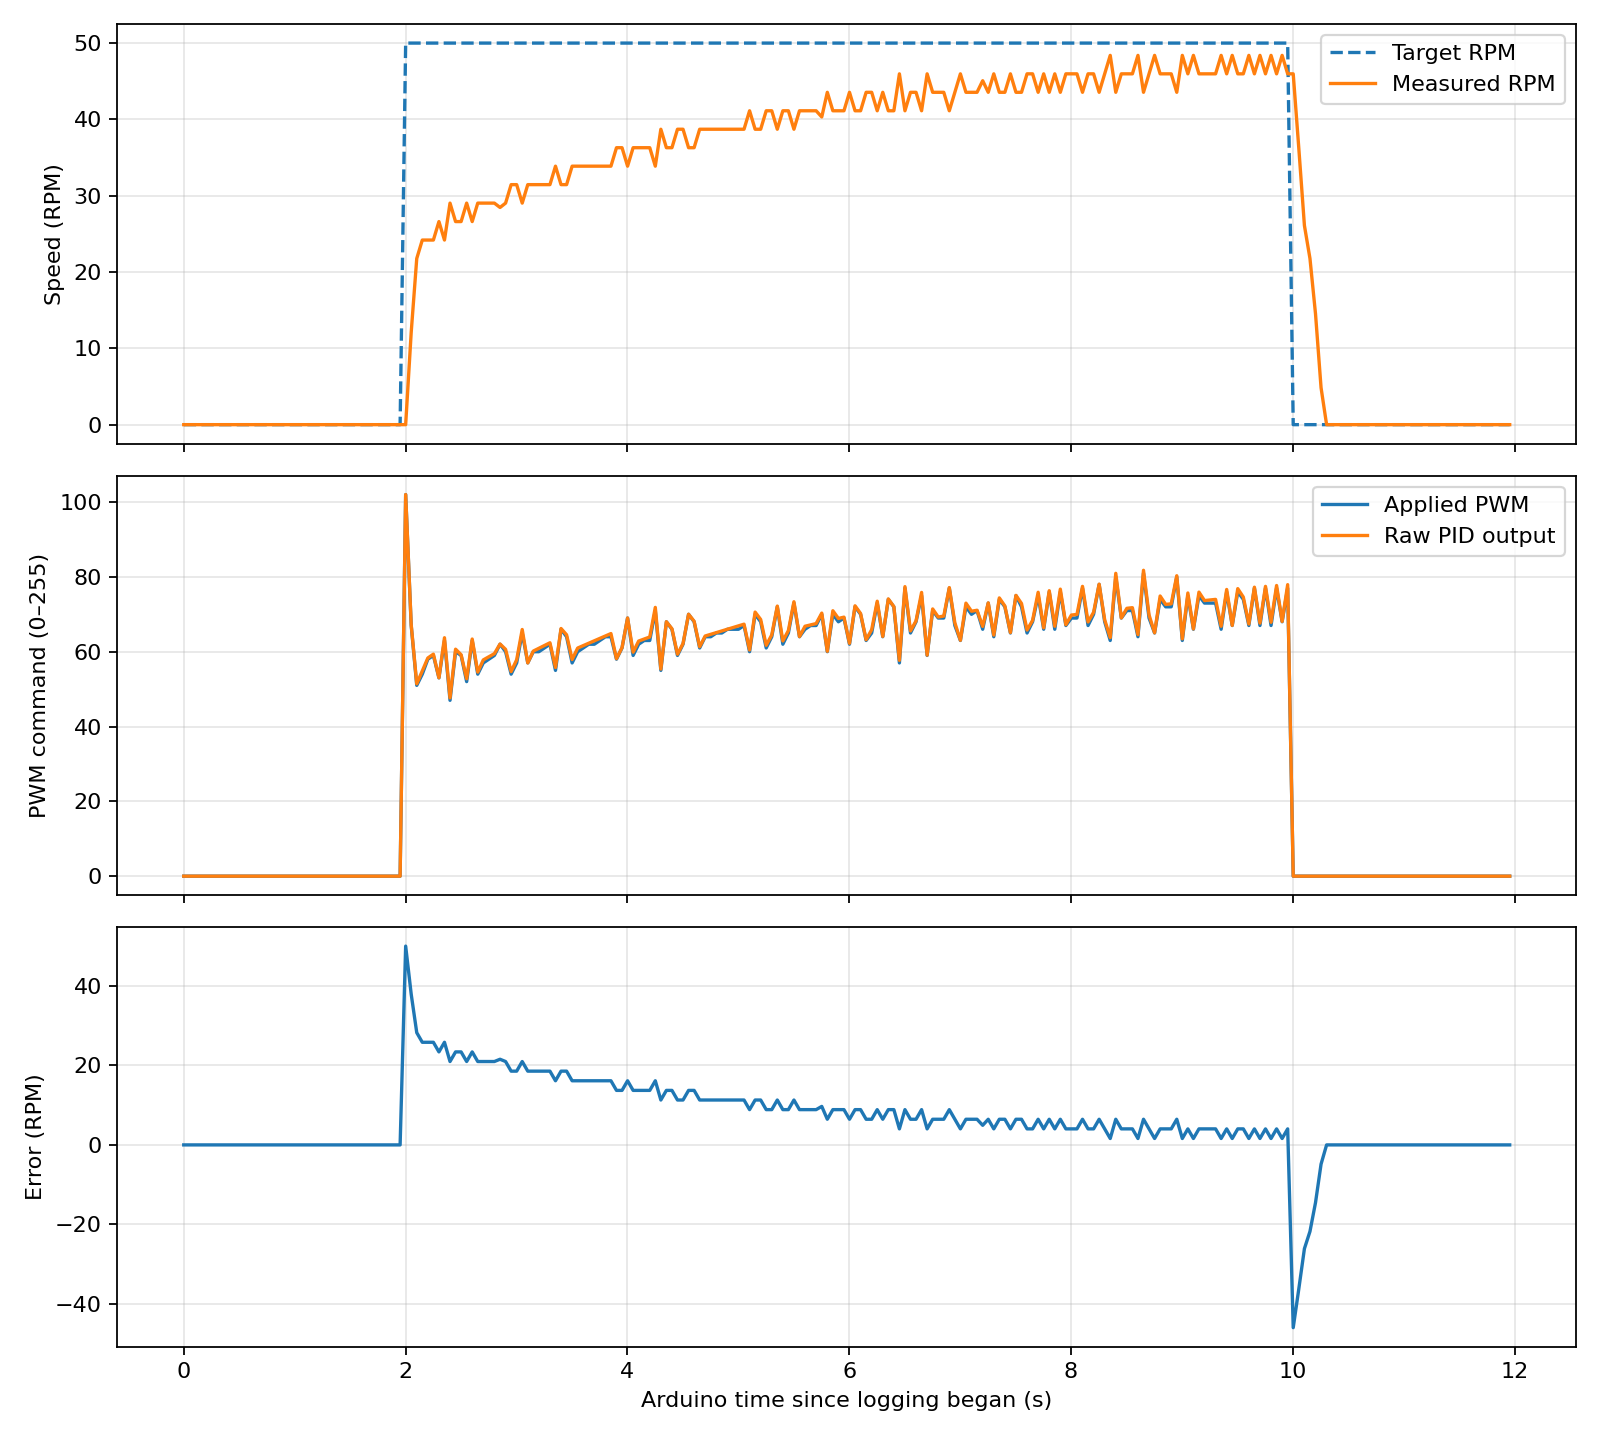

The data file committed next to this chart (first rows):
phase, phase_time_s, time_ms, target_rpm, actual_rpm, pwm, error_rpm, pid_raw
baseline, 0.047, 50.0, 0.0, 0.0, 0.0, 0.0, 0.0
baseline, 0.109, 100.0, 0.0, 0.0, 0.0, 0.0, 0.0
baseline, 0.156, 150.0, 0.0, 0.0, 0.0, 0.0, 0.0
baseline, 0.203, 200.0, 0.0, 0.0, 0.0, 0.0, 0.0
baseline, 0.25, 250.0, 0.0, 0.0, 0.0, 0.0, 0.0
baseline, 0.297, 300.0, 0.0, 0.0, 0.0, 0.0, 0.0
baseline, 0.359, 350.0, 0.0, 0.0, 0.0, 0.0, 0.0
baseline, 0.406, 400.0, 0.0, 0.0, 0.0, 0.0, 0.0
baseline, 0.453, 450.0, 0.0, 0.0, 0.0, 0.0, 0.0
baseline, 0.5, 500.0, 0.0, 0.0, 0.0, 0.0, 0.0
baseline, 0.547, 550.0, 0.0, 0.0, 0.0, 0.0, 0.0
baseline, 0.609, 600.0, 0.0, 0.0, 0.0, 0.0, 0.0
baseline, 0.656, 650.0, 0.0, 0.0, 0.0, 0.0, 0.0
baseline, 0.703, 700.0, 0.0, 0.0, 0.0, 0.0, 0.0
baseline, 0.75, 750.0, 0.0, 0.0, 0.0, 0.0, 0.0
baseline, 0.797, 800.0, 0.0, 0.0, 0.0, 0.0, 0.0
baseline, 0.859, 850.0, 0.0, 0.0, 0.0, 0.0, 0.0
baseline, 0.906, 900.0, 0.0, 0.0, 0.0, 0.0, 0.0
baseline, 0.953, 950.0, 0.0, 0.0, 0.0, 0.0, 0.0
baseline, 1.0, 1000, 0.0, 0.0, 0.0, 0.0, 0.0
baseline, 1.047, 1050, 0.0, 0.0, 0.0, 0.0, 0.0
baseline, 1.109, 1100, 0.0, 0.0, 0.0, 0.0, 0.0
baseline, 1.156, 1150, 0.0, 0.0, 0.0, 0.0, 0.0
baseline, 1.203, 1200, 0.0, 0.0, 0.0, 0.0, 0.0
baseline, 1.25, 1250, 0.0, 0.0, 0.0, 0.0, 0.0
baseline, 1.297, 1300, 0.0, 0.0, 0.0, 0.0, 0.0
baseline, 1.359, 1350, 0.0, 0.0, 0.0, 0.0, 0.0
baseline, 1.406, 1400, 0.0, 0.0, 0.0, 0.0, 0.0
baseline, 1.453, 1451, 0.0, 0.0, 0.0, 0.0, 0.0
baseline, 1.5, 1501, 0.0, 0.0, 0.0, 0.0, 0.0
baseline, 1.547, 1551, 0.0, 0.0, 0.0, 0.0, 0.0
baseline, 1.594, 1601, 0.0, 0.0, 0.0, 0.0, 0.0
baseline, 1.656, 1651, 0.0, 0.0, 0.0, 0.0, 0.0
baseline, 1.703, 1701, 0.0, 0.0, 0.0, 0.0, 0.0
baseline, 1.75, 1751, 0.0, 0.0, 0.0, 0.0, 0.0
baseline, 1.797, 1801, 0.0, 0.0, 0.0, 0.0, 0.0
baseline, 1.859, 1851, 0.0, 0.0, 0.0, 0.0, 0.0
baseline, 1.906, 1901, 0.0, 0.0, 0.0, 0.0, 0.0
baseline, 1.953, 1951, 0.0, 0.0, 0.0, 0.0, 0.0
baseline, 2.0, 2001, 0.0, 0.0, 0.0, 0.0, 0.0
step_1, 0.047, 2051, 50.0, 0.0, 102.0, 50.0, 102.0
step_1, 0.109, 2101, 50.0, 12.1, 67.0, 37.9, 67.23
step_1, 0.156, 2151, 50.0, 21.77, 51.0, 28.23, 51.42
step_1, 0.203, 2201, 50.0, 24.19, 54.0, 25.81, 54.87
step_1, 0.25, 2251, 50.0, 24.19, 58.0, 25.81, 58.32
step_1, 0.312, 2301, 50.0, 24.19, 59.0, 25.81, 59.35
step_1, 0.359, 2351, 50.0, 26.61, 53.0, 23.39, 53.03
step_1, 0.406, 2401, 50.0, 24.19, 63.0, 25.81, 63.74
step_1, 0.453, 2451, 50.0, 29.03, 47.0, 20.97, 47.65
step_1, 0.5, 2501, 50.0, 26.61, 60.0, 23.39, 60.68
step_1, 0.547, 2551, 50.0, 26.61, 59.0, 23.39, 59.19
step_1, 0.609, 2601, 50.0, 29.03, 52.0, 20.97, 52.77
step_1, 0.656, 2651, 50.0, 26.61, 63.0, 23.39, 63.39
step_1, 0.703, 2701, 50.0, 29.03, 54.0, 20.97, 54.55
step_1, 0.75, 2751, 50.0, 29.03, 57.0, 20.97, 57.81
step_1, 0.797, 2801, 50.0, 29.03, 58.0, 20.97, 58.65
step_1, 0.859, 2851, 50.0, 29.03, 59.0, 20.97, 59.48
step_1, 0.906, 2902, 50.0, 28.46, 62.0, 21.54, 62.06
step_1, 0.953, 2952, 50.0, 29.03, 60.0, 20.97, 60.63
step_1, 1.0, 3002, 50.0, 31.45, 54.0, 18.55, 54.69
... 180 more rows
